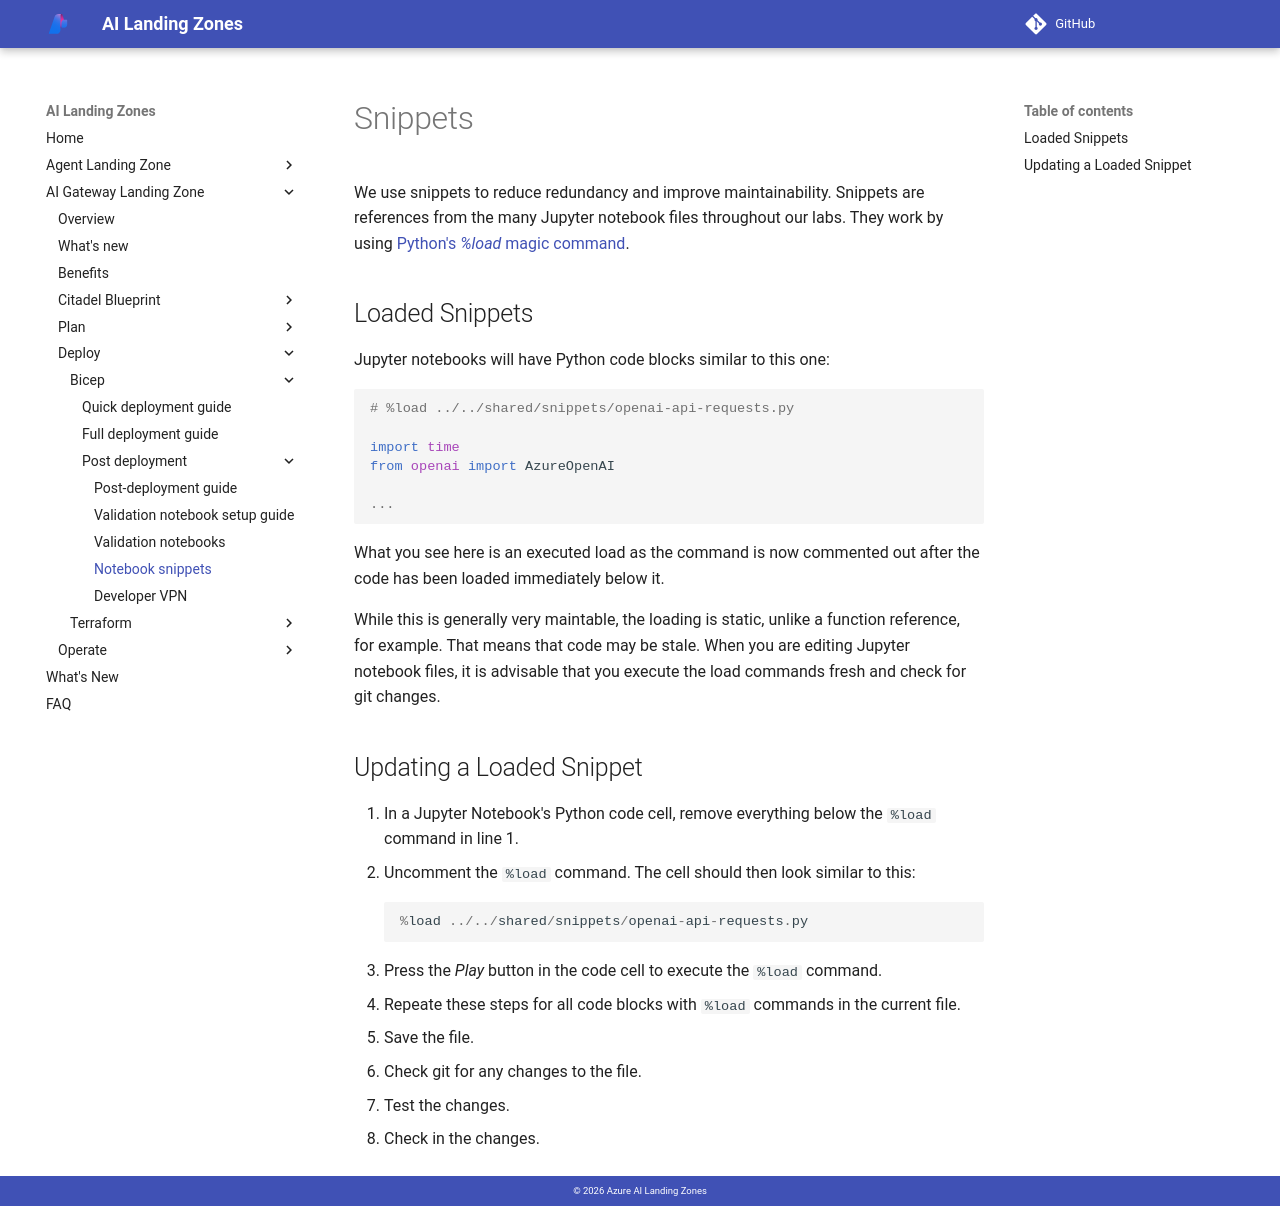

repository: Azure/AI-Landing-Zones · page: ai-gateway-landing-zone/validation/notebook-snippets/index.html · generator: mkdocs

---
render_macros: false
---

# Snippets

We use snippets to reduce redundancy and improve maintainability. Snippets are references from the many Jupyter notebook files throughout our labs. They work by using [Python's _%load_ magic command](https://ipython.readthedocs.io/en/stable/interactive/magics.html#magic-load).

## Loaded Snippets

Jupyter notebooks will have Python code blocks similar to this one:

```python
# %load ../../shared/snippets/openai-api-requests.py

import time
from openai import AzureOpenAI

...
```

What you see here is an executed load as the command is now commented out after the code has been loaded immediately below it.

While this is generally very maintable, the loading is static, unlike a function reference, for example. That means that code may be stale. When you are editing Jupyter notebook files, it is advisable that you execute the load commands fresh and check for git changes.

## Updating a Loaded Snippet

1. In a Jupyter Notebook's Python code cell, remove everything below the `%load` command in line 1.
1. Uncomment the `%load` command. The cell should then look similar to this:

    ```python
    %load ../../shared/snippets/openai-api-requests.py
    ```

1. Press the _Play_ button in the code cell to execute the `%load` command.
1. Repeate these steps for all code blocks with `%load` commands in the current file.
1. Save the file.
1. Check git for any changes to the file.
1. Test the changes.
1. Check in the changes.
